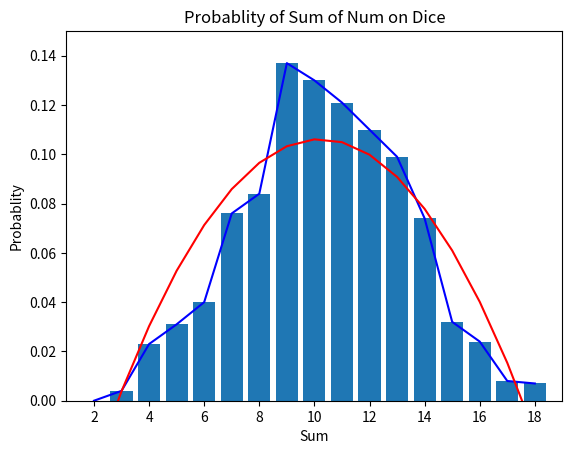

Write Python code to recreate this figure.
import random
from matplotlib import pyplot as plt
from scipy.signal import savgol_filter

List=[]

for i in range(1000):
    a=random.choice([1,2,3,4,5,6])
    b=random.choice([1,2,3,4,5,6])
    c=random.choice([1,2,3,4,5,6])
    List.append(a+b+c)

def prob(a):
    t=0
    for i in range(1000):
        if(List[i]==a):
            t=t+1
    return t/1000
x=[]
y=[]
for i in range(2, 19):
    x.append(i)
    y.append(prob(i))

#plot1

plt.bar(x, y)
plt.xlabel('Sum')
plt.ylabel('Probablity')
plt.title('Probablity of Sum of Num on Dice')
plt.xlim(1, 19)
plt.ylim(0, 0.15)
plt.show()

#plot2
yh = savgol_filter(y, 17, 2)

plt.plot(x, y, color='blue')
plt.plot(x, yh, color='red')
plt.xlabel('Sum')
plt.ylabel('Probablity')
plt.title('Probablity of Sum of Num on Dice')
plt.xlim(1, 19)
plt.ylim(0, 0.15)
plt.show()